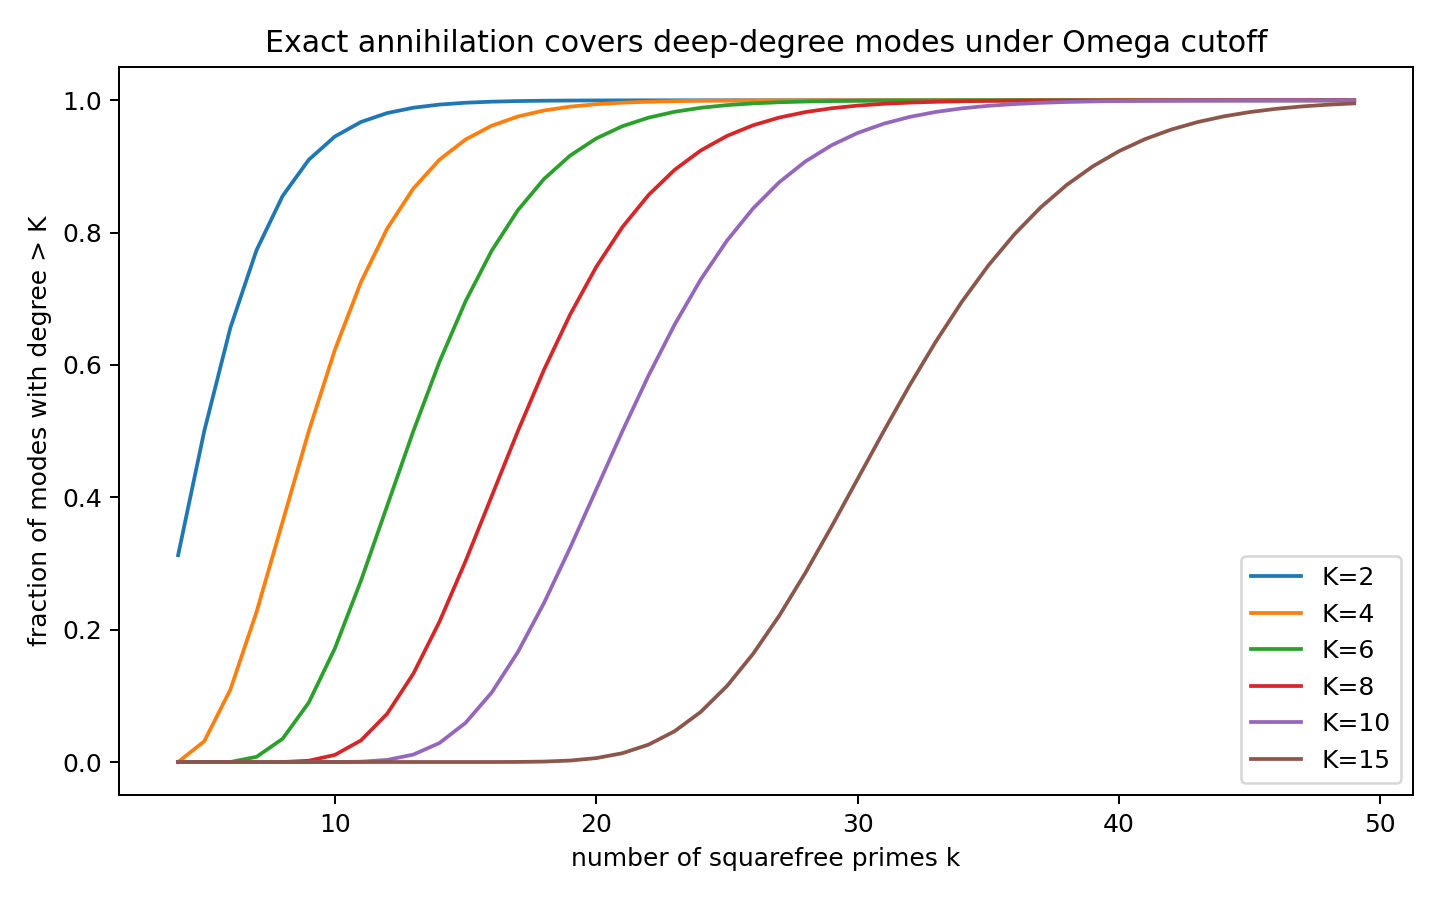

The table this chart was drawn from, first rows:
k, K, blind_modes_annihilated_fraction_if_thre…
4, 2, 0.3125
4, 4, 0.0
4, 6, 0.0
4, 8, 0.0
4, 10, 0.0
4, 15, 0.0
5, 2, 0.5
5, 4, 0.03125
5, 6, 0.0
5, 8, 0.0
5, 10, 0.0
5, 15, 0.0
6, 2, 0.6562
6, 4, 0.1094
6, 6, 0.0
6, 8, 0.0
6, 10, 0.0
6, 15, 0.0
7, 2, 0.7734
7, 4, 0.2266
7, 6, 0.007812
7, 8, 0.0
7, 10, 0.0
7, 15, 0.0
8, 2, 0.8555
8, 4, 0.3633
8, 6, 0.03516
8, 8, 0.0
8, 10, 0.0
8, 15, 0.0
9, 2, 0.9102
9, 4, 0.5
9, 6, 0.08984
9, 8, 0.001953
9, 10, 0.0
9, 15, 0.0
10, 2, 0.9453
10, 4, 0.623
10, 6, 0.1719
10, 8, 0.01074
10, 10, 0.0
10, 15, 0.0
11, 2, 0.9673
11, 4, 0.7256
11, 6, 0.2744
11, 8, 0.03271
11, 10, 0.0004883
11, 15, 0.0
12, 2, 0.9807
12, 4, 0.8062
12, 6, 0.3872
12, 8, 0.073
12, 10, 0.003174
12, 15, 0.0
13, 2, 0.9888
13, 4, 0.8666
13, 6, 0.5
13, 8, 0.1334
13, 10, 0.01123
13, 15, 0.0
... 216 more rows
